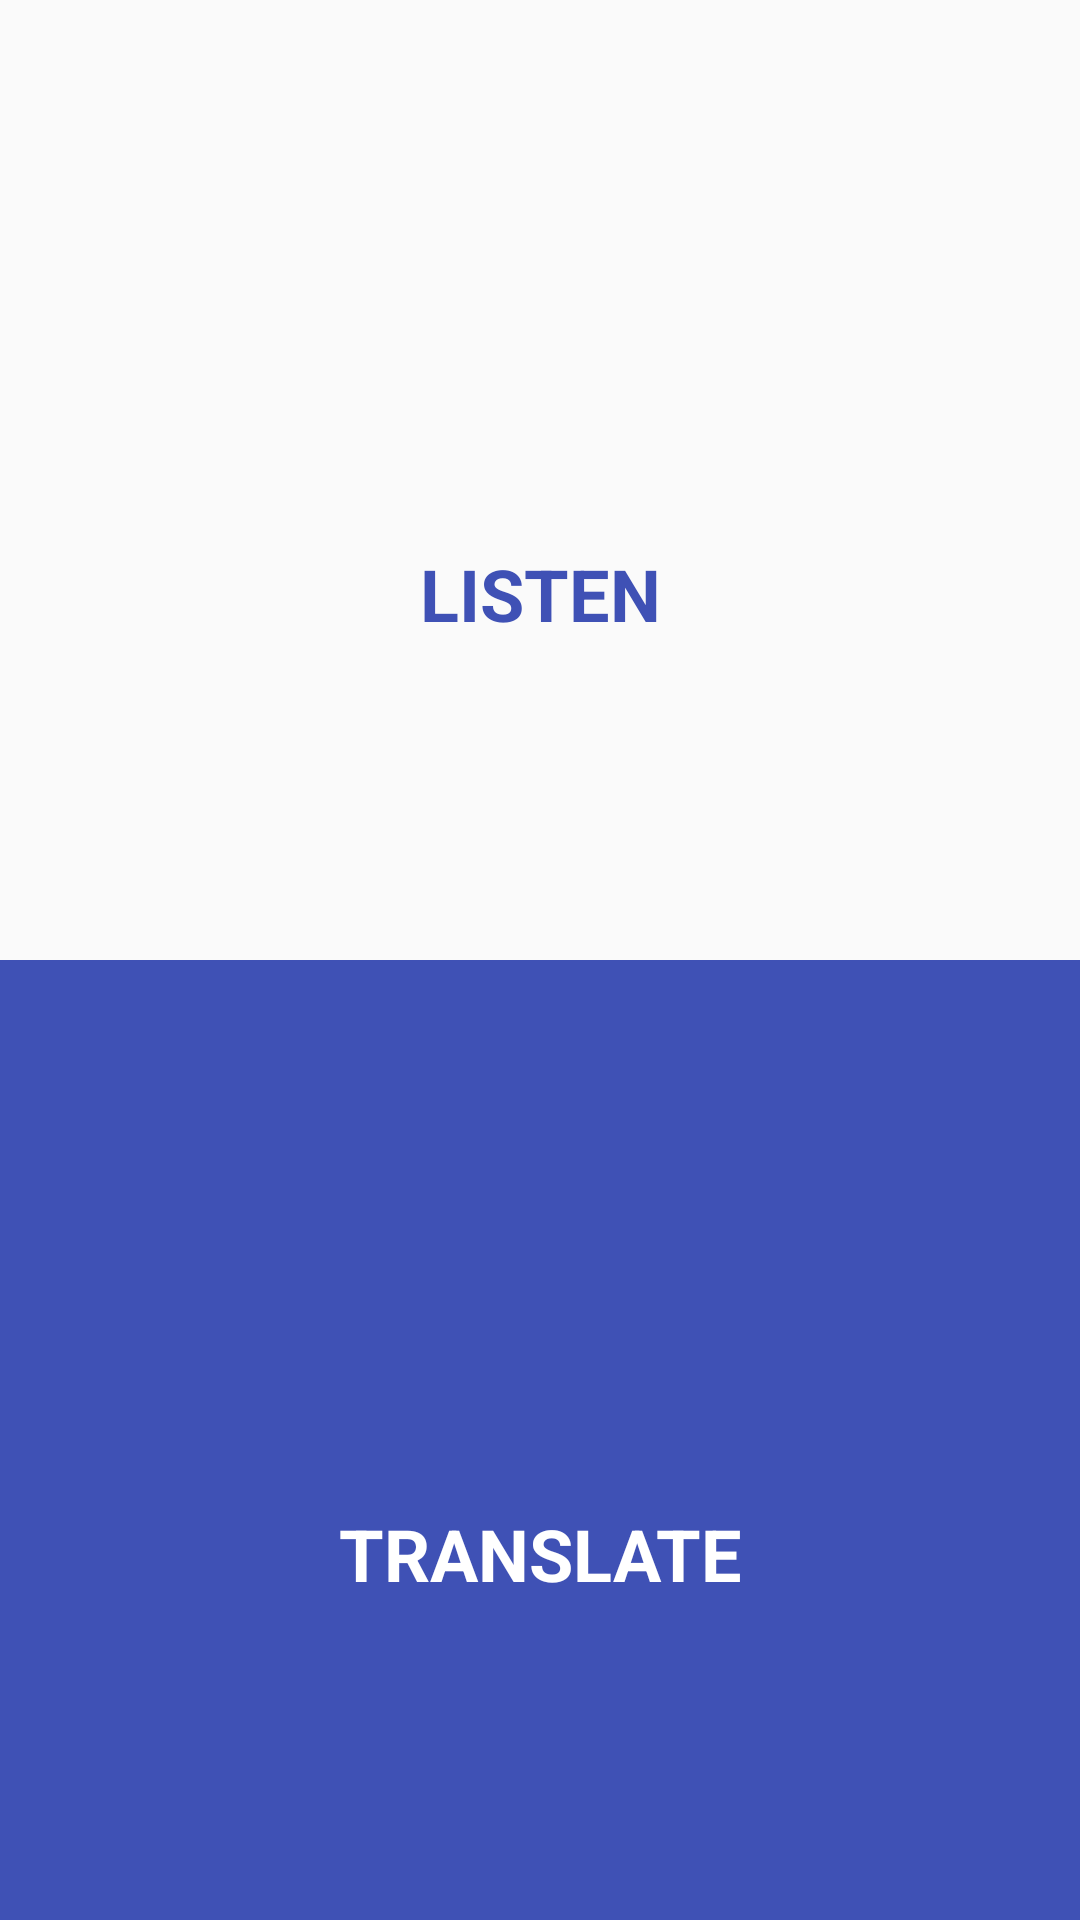

Android layout source for this screen:
<!-- AndroidManifest.xml: application theme AppTheme -->
<!-- res/layout/activity_main.xml -->
<?xml version="1.0" encoding="utf-8"?>
<LinearLayout
        xmlns:android="http://schemas.android.com/apk/res/android"
        android:layout_width="match_parent"
        android:layout_height="match_parent"
        android:orientation="vertical">

    <LinearLayout
            android:id="@+id/listen"
            android:layout_width="match_parent"
            android:layout_height="0dp"
            android:layout_weight="1"
            android:gravity="center"
            android:orientation="vertical">

        <ImageView
                android:layout_width="60dp"
                android:layout_height="60dp"
                android:src="@drawable/ic_headset_white_24dp"
                android:tint="@color/primary"/>

        <TextView
                android:layout_width="match_parent"
                android:layout_height="wrap_content"
                android:text="@string/listen"
                android:gravity="center"
                android:layout_marginTop="16dp"
                android:textAllCaps="true"
                android:textStyle="bold"
                android:textSize="24sp"
                android:textColor="@color/primary"/>

    </LinearLayout>

    <LinearLayout
            android:id="@+id/translate"
            android:background="@color/primary"
            android:layout_width="match_parent"
            android:layout_height="0dp"
            android:layout_weight="1"
            android:gravity="center"
            android:orientation="vertical">

        <ImageView
                android:layout_width="60dp"
                android:layout_height="60dp"
                android:src="@drawable/ic_mic_white_24dp"/>

        <TextView
                android:layout_width="match_parent"
                android:layout_height="wrap_content"
                android:text="@string/translate"
                android:gravity="center"
                android:layout_marginTop="16dp"
                android:textAllCaps="true"
                android:textStyle="bold"
                android:textSize="24sp"
                android:textColor="#fff"/>

    </LinearLayout>


    

    


</LinearLayout>
<!-- resources referenced by this layout -->
<resources>
  <color name="primary">#3F51B5</color>
  <string name="listen">Listen</string>
  <string name="translate">Translate</string>
  <style name="AppTheme" parent="Theme.AppCompat.Light.DarkActionBar">
          
          <item name="colorPrimary">@color/primary</item>
          <item name="colorPrimaryDark">@color/primary_dark</item>
          <item name="colorAccent">@color/accent</item>
      </style>
  <color name="primary_dark">#303F9F</color>
  <color name="accent">#FF4081</color>
</resources>
